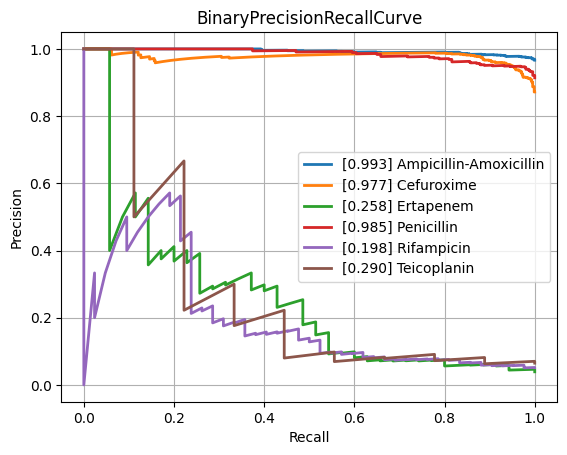

Data behind this chart, as committed beside it:
class, PrecisionRecallAUC, FrequencyPositiveClass, n_positives, n_negatives
Amikacin, 0.5177, 0.124, 114, 805
Amoxicillin-Clavulanic acid, 0.883, 0.5829, 1516, 1085
Ampicillin, 0.9653, 0.8247, 2827, 601
Ampicillin-Amoxicillin, 0.9933, 0.9664, 1209, 42
Cefazolin, 0.9211, 0.6667, 116, 58
Cefepime, 0.7732, 0.3597, 987, 1757
Cefpodoxime, 0.8801, 0.5946, 44, 30
Ceftazidime, 0.819, 0.4048, 1320, 1941
Ceftriaxone, 0.7826, 0.4132, 1193, 1694
Cefuroxime, 0.9774, 0.8719, 878, 129
Ciprofloxacin, 0.7927, 0.4102, 2433, 3498
Clindamycin, 0.9488, 0.7343, 1357, 491
Colistin, 0.9452, 0.3053, 196, 446
Cotrimoxazole, 0.8218, 0.4592, 3092, 3641
Ertapenem, 0.2579, 0.03906, 35, 861
Erythromycin, 0.9582, 0.7791, 1203, 341
Fosfomycin, 0.7454, 0.34, 389, 755
Fosfomycin-Trometamol, 0.6786, 0.4426, 27, 34
Fusidic acid, 0.7995, 0.4758, 128, 141
Gentamicin, 0.9491, 0.6362, 3137, 1794
Imipenem, 0.9436, 0.4727, 2793, 3115
Levofloxacin, 0.8638, 0.4759, 613, 675
Meropenem, 0.721, 0.2014, 795, 3153
Mupirocin, 0.9248, 0.2041, 10, 39
Nitrofurantoin, 0.6524, 0.1622, 36, 186
Norfloxacin, 0.554, 0.2411, 27, 85
Oxacillin, 0.8795, 0.6006, 424, 282
Penicillin, 0.9849, 0.914, 457, 43
Piperacillin-Tazobactam, 0.8266, 0.4501, 2058, 2514
Rifampicin, 0.1977, 0.05134, 42, 776
Teicoplanin, 0.2902, 0.06475, 9, 130
Tetracycline, 0.7276, 0.4111, 312, 447
Tobramycin, 0.5981, 0.2086, 140, 531
Vancomycin, 0.7179, 0.08351, 192, 2107
micro, 0.8874, 0.468, , 
macro, 0.7733, NaN, , 
